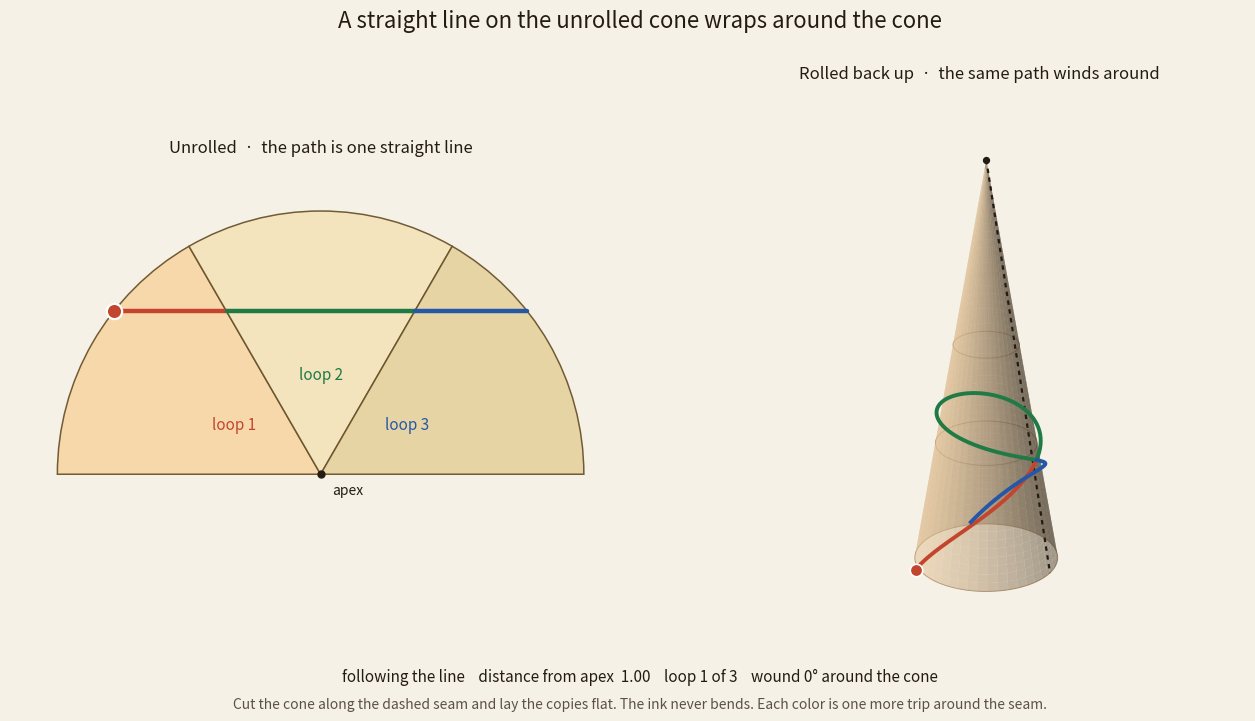

The script that saved this image:
"""
A straight line on an unrolled cone wraps around the cone.

A cone is a flat surface. Cut it along one seam and it unrolls into a
circular sector. Lay copies of that sector side by side and you are
looking at the cone's surface, repeated. A straight line drawn across
those copies never turns. Roll the paper back up and the same line
winds around the cone: it is a geodesic, straight along the surface
and curved only because the surface itself has been rolled.

Run:
    python cone_wrap_demo.py
"""

import numpy as np
import matplotlib.pyplot as plt
from matplotlib.animation import FuncAnimation
from matplotlib.patches import Wedge


# Three copies fill a half-plane. One straight line can cross a half-plane
# at most, so three is the most loops a single straight cut can show.
SECTOR_COPIES = 3
SLANT_LENGTH = 1.0
# Closest the line comes to the apex, measured along the paper.
# Far enough from the tip that a full turn is a visible loop on the cone.
LINE_OFFSET = 0.62
SAMPLES = 480

PAPER = "#f6f1e7"
INK = "#241c14"
SECTOR_COLORS = ("#f6d7a8", "#f3e4bc", "#e7d3a1")
LAP_COLORS = ("#c4452e", "#1f7a45", "#2458a6")
CONE_COLOR = "#e4c396"


def cone_angles(copies):
    """Sector angle and the cone's half-angle, for `copies` sectors in a half-plane."""
    beta = np.pi / copies
    # Arc of one sector equals the cone's base circumference: beta = 2 pi sin(alpha).
    alpha = np.arcsin(beta / (2 * np.pi))
    return alpha, beta


def straight_line_on_paper(length, offset, samples):
    """Horizontal chord at distance `offset` from the apex, clipped to the sector radius."""
    half = np.sqrt(length**2 - offset**2)
    # Travel from the right-hand rim, in toward the apex, and out to the left rim.
    abscissa = np.linspace(half, -half, samples)
    x = abscissa
    y = np.full_like(abscissa, offset)
    return x, y


def map_to_cone(x, y, alpha, beta):
    """Roll paper coordinates back onto the cone. Apex sits at the top."""
    slant = np.hypot(x, y)
    unrolled = np.arctan2(y, x)
    lap = np.floor(unrolled / beta).astype(int)
    local = unrolled - lap * beta
    # Each sector occupies the full turn around the cone.
    phi = local * (2 * np.pi / beta)
    radius = slant * np.sin(alpha)
    height = SLANT_LENGTH * np.cos(alpha)
    # Nudge along the outward normal so the ink sits on the surface.
    lift = 0.01
    cone_x = radius * np.cos(phi) + lift * np.cos(alpha) * np.cos(phi)
    cone_y = radius * np.sin(phi) + lift * np.cos(alpha) * np.sin(phi)
    cone_z = height - slant * np.cos(alpha) + lift * np.sin(alpha)
    return cone_x, cone_y, cone_z, slant, unrolled, phi, lap


def _style_3d(ax):
    ax.set_proj_type("persp")
    for axis in (ax.xaxis, ax.yaxis, ax.zaxis):
        axis.pane.fill = False
        axis.pane.set_edgecolor("#efe6d6")
    ax.grid(False)
    ax.set_axis_off()
    ax.view_init(elev=24, azim=-62)


def _draw_cone(ax, alpha):
    height = SLANT_LENGTH * np.cos(alpha)
    slant = np.linspace(0, SLANT_LENGTH, 50)
    phi = np.linspace(0, 2 * np.pi, 90)
    slant_grid, phi_grid = np.meshgrid(slant, phi)
    radius = slant_grid * np.sin(alpha)
    xs = radius * np.cos(phi_grid)
    ys = radius * np.sin(phi_grid)
    zs = height - slant_grid * np.cos(alpha)
    ax.plot_surface(
        xs, ys, zs,
        color=CONE_COLOR,
        alpha=0.55,
        linewidth=0,
        antialiased=True,
        shade=True,
        zorder=1,
    )

    # Latitude rings make the slope readable on a slender cone.
    ring_phi = np.linspace(0, 2 * np.pi, 180)
    for level in (0.45, 0.7, 1.0):
        ring_r = level * np.sin(alpha)
        ax.plot(
            ring_r * np.cos(ring_phi),
            ring_r * np.sin(ring_phi),
            np.full_like(ring_phi, height - level * np.cos(alpha)),
            color="#8c6840",
            lw=0.7,
            alpha=0.7,
            zorder=2,
        )

    # The seam that was cut. Every radial edge on the unrolled fan is this line.
    seam_s = np.linspace(0, SLANT_LENGTH, 40)
    ax.plot(
        seam_s * np.sin(alpha),
        np.zeros_like(seam_s),
        height - seam_s * np.cos(alpha),
        color=INK,
        lw=1.6,
        ls=(0, (2, 2)),
        zorder=3,
    )
    ax.scatter([0], [0], [height], color=INK, s=18, zorder=4)

    limit = SLANT_LENGTH * np.sin(alpha) * 1.35
    ax.set_xlim(-limit, limit)
    ax.set_ylim(-limit, limit)
    ax.set_zlim(0, height * 1.08)
    ax.set_box_aspect((2 * limit, 2 * limit, height * 1.08))


def _screen_angle(unrolled):
    """Mirror the fan so the walk starts on the left and proceeds to the right."""
    return np.pi - unrolled


def _draw_fan(ax, beta, length, laps):
    for lap in range(laps):
        # Screen angle runs backwards, so the first loop lands on the left.
        start = _screen_angle((lap + 1) * beta)
        stop = _screen_angle(lap * beta)
        wedge = Wedge(
            (0, 0),
            length,
            np.rad2deg(start),
            np.rad2deg(stop),
            facecolor=SECTOR_COLORS[lap],
            edgecolor="#6b542c",
            linewidth=1.1,
            alpha=0.95,
            zorder=1,
        )
        ax.add_patch(wedge)
        mid = _screen_angle((lap + 0.5) * beta)
        # Low in each sector, clear of the chord and of the moving dot.
        ax.text(
            0.38 * length * np.cos(mid),
            0.38 * length * np.sin(mid),
            f"loop {lap + 1}",
            ha="center",
            va="center",
            color=LAP_COLORS[lap],
            fontsize=11,
            fontweight="medium",
            zorder=2,
        )

    ax.plot(0, 0, "o", color=INK, ms=5, zorder=4)
    ax.annotate(
        "apex",
        (0, 0),
        textcoords="offset points",
        xytext=(8, -14),
        color=INK,
        fontsize=10,
    )
    ax.set_aspect("equal")
    ax.set_xlim(-1.18 * length, 1.18 * length)
    ax.set_ylim(-0.28 * length, 1.18 * length)
    ax.axis("off")


def _split_laps(lap_index):
    """Index ranges for each contiguous run of one sector copy."""
    if len(lap_index) == 0:
        return []
    cuts = np.where(np.diff(lap_index) != 0)[0] + 1
    ranges = []
    start = 0
    for cut in list(cuts) + [len(lap_index)]:
        # Keep the shared endpoint so colored pieces meet.
        stop = min(len(lap_index), cut + (0 if cut == len(lap_index) else 1))
        ranges.append((start, stop, int(lap_index[start])))
        start = cut
    return ranges


def build_demo():
    alpha, beta = cone_angles(SECTOR_COPIES)
    paper_x, paper_y = straight_line_on_paper(SLANT_LENGTH, LINE_OFFSET, SAMPLES)
    cone_x, cone_y, cone_z, slant, unrolled, phi, lap = map_to_cone(
        paper_x, paper_y, alpha, beta
    )

    fig = plt.figure(figsize=(13.4, 7.3), facecolor=PAPER)
    fig.suptitle(
        "A straight line on the unrolled cone wraps around the cone",
        fontsize=16,
        color=INK,
        y=0.97,
    )
    grid = fig.add_gridspec(
        1, 2, left=0.03, right=0.985, top=0.86, bottom=0.13, wspace=0.06
    )
    ax_paper = fig.add_subplot(grid[0, 0])
    ax_cone = fig.add_subplot(grid[0, 1], projection="3d")
    ax_paper.set_facecolor(PAPER)
    ax_cone.set_facecolor(PAPER)
    _style_3d(ax_cone)

    ax_paper.set_title(
        "Unrolled  ·  the path is one straight line",
        color=INK,
        fontsize=12,
        pad=8,
    )
    ax_cone.set_title(
        "Rolled back up  ·  the same path winds around",
        color=INK,
        fontsize=12,
        pad=8,
    )

    _draw_fan(ax_paper, beta, SLANT_LENGTH, SECTOR_COPIES)
    _draw_cone(ax_cone, alpha)

    for start, stop, lap_id in _split_laps(lap):
        color = LAP_COLORS[lap_id % len(LAP_COLORS)]
        ax_paper.plot(
            -paper_x[start:stop],
            paper_y[start:stop],
            color=color,
            lw=3.2,
            solid_capstyle="round",
            zorder=5,
        )
        ax_cone.plot(
            cone_x[start:stop],
            cone_y[start:stop],
            cone_z[start:stop],
            color=color,
            lw=2.8,
            zorder=5,
        )

    follower_paper, = ax_paper.plot(
        [-paper_x[0]], [paper_y[0]],
        "o",
        ms=11,
        color=LAP_COLORS[int(lap[0])],
        markeredgecolor="white",
        markeredgewidth=1.6,
        zorder=6,
    )
    follower_cone, = ax_cone.plot(
        [cone_x[0]], [cone_y[0]], [cone_z[0]],
        "o",
        ms=9,
        color=LAP_COLORS[int(lap[0])],
        markeredgecolor="white",
        markeredgewidth=1.2,
        zorder=6,
    )

    status = fig.text(
        0.5, 0.055,
        "",
        ha="center",
        va="center",
        color=INK,
        fontsize=11,
    )
    fig.text(
        0.5, 0.018,
        "Cut the cone along the dashed seam and lay the copies flat. "
        "The ink never bends. Each color is one more trip around the seam.",
        ha="center",
        va="center",
        color="#5c5146",
        fontsize=10,
    )

    def update(frame):
        color = LAP_COLORS[int(lap[frame]) % len(LAP_COLORS)]
        follower_paper.set_data([-paper_x[frame]], [paper_y[frame]])
        follower_paper.set_color(color)
        follower_cone.set_data([cone_x[frame]], [cone_y[frame]])
        follower_cone.set_3d_properties([cone_z[frame]])
        follower_cone.set_color(color)
        ax_cone.view_init(elev=24, azim=-62 + 18 * np.sin(2 * np.pi * frame / SAMPLES))
        wound = np.rad2deg((unrolled[frame] - unrolled[0]) * (2 * np.pi / beta))
        status.set_text(
            f"following the line    "
            f"distance from apex  {slant[frame]:.2f}    "
            f"loop {int(lap[frame]) + 1} of {SECTOR_COPIES}    "
            f"wound {wound:.0f}° around the cone"
        )
        return follower_paper, follower_cone, status

    update(0)
    animation = FuncAnimation(
        fig,
        update,
        frames=SAMPLES,
        interval=25,
        blit=False,
        repeat=True,
    )
    # Keep the animation alive for as long as the figure is.
    fig._cone_animation = animation

    geometry = {
        "alpha_deg": float(np.rad2deg(alpha)),
        "sector_deg": float(np.rad2deg(beta)),
        "laps": lap,
        "paper": (paper_x, paper_y),
        "cone": (cone_x, cone_y, cone_z),
        "phi": phi,
    }
    return fig, update, geometry


def main():
    fig, _update, _geometry = build_demo()
    try:
        fig.canvas.manager.set_window_title("Unrolled cone")
    except AttributeError:
        pass
    plt.show()


if __name__ == "__main__":
    main()
